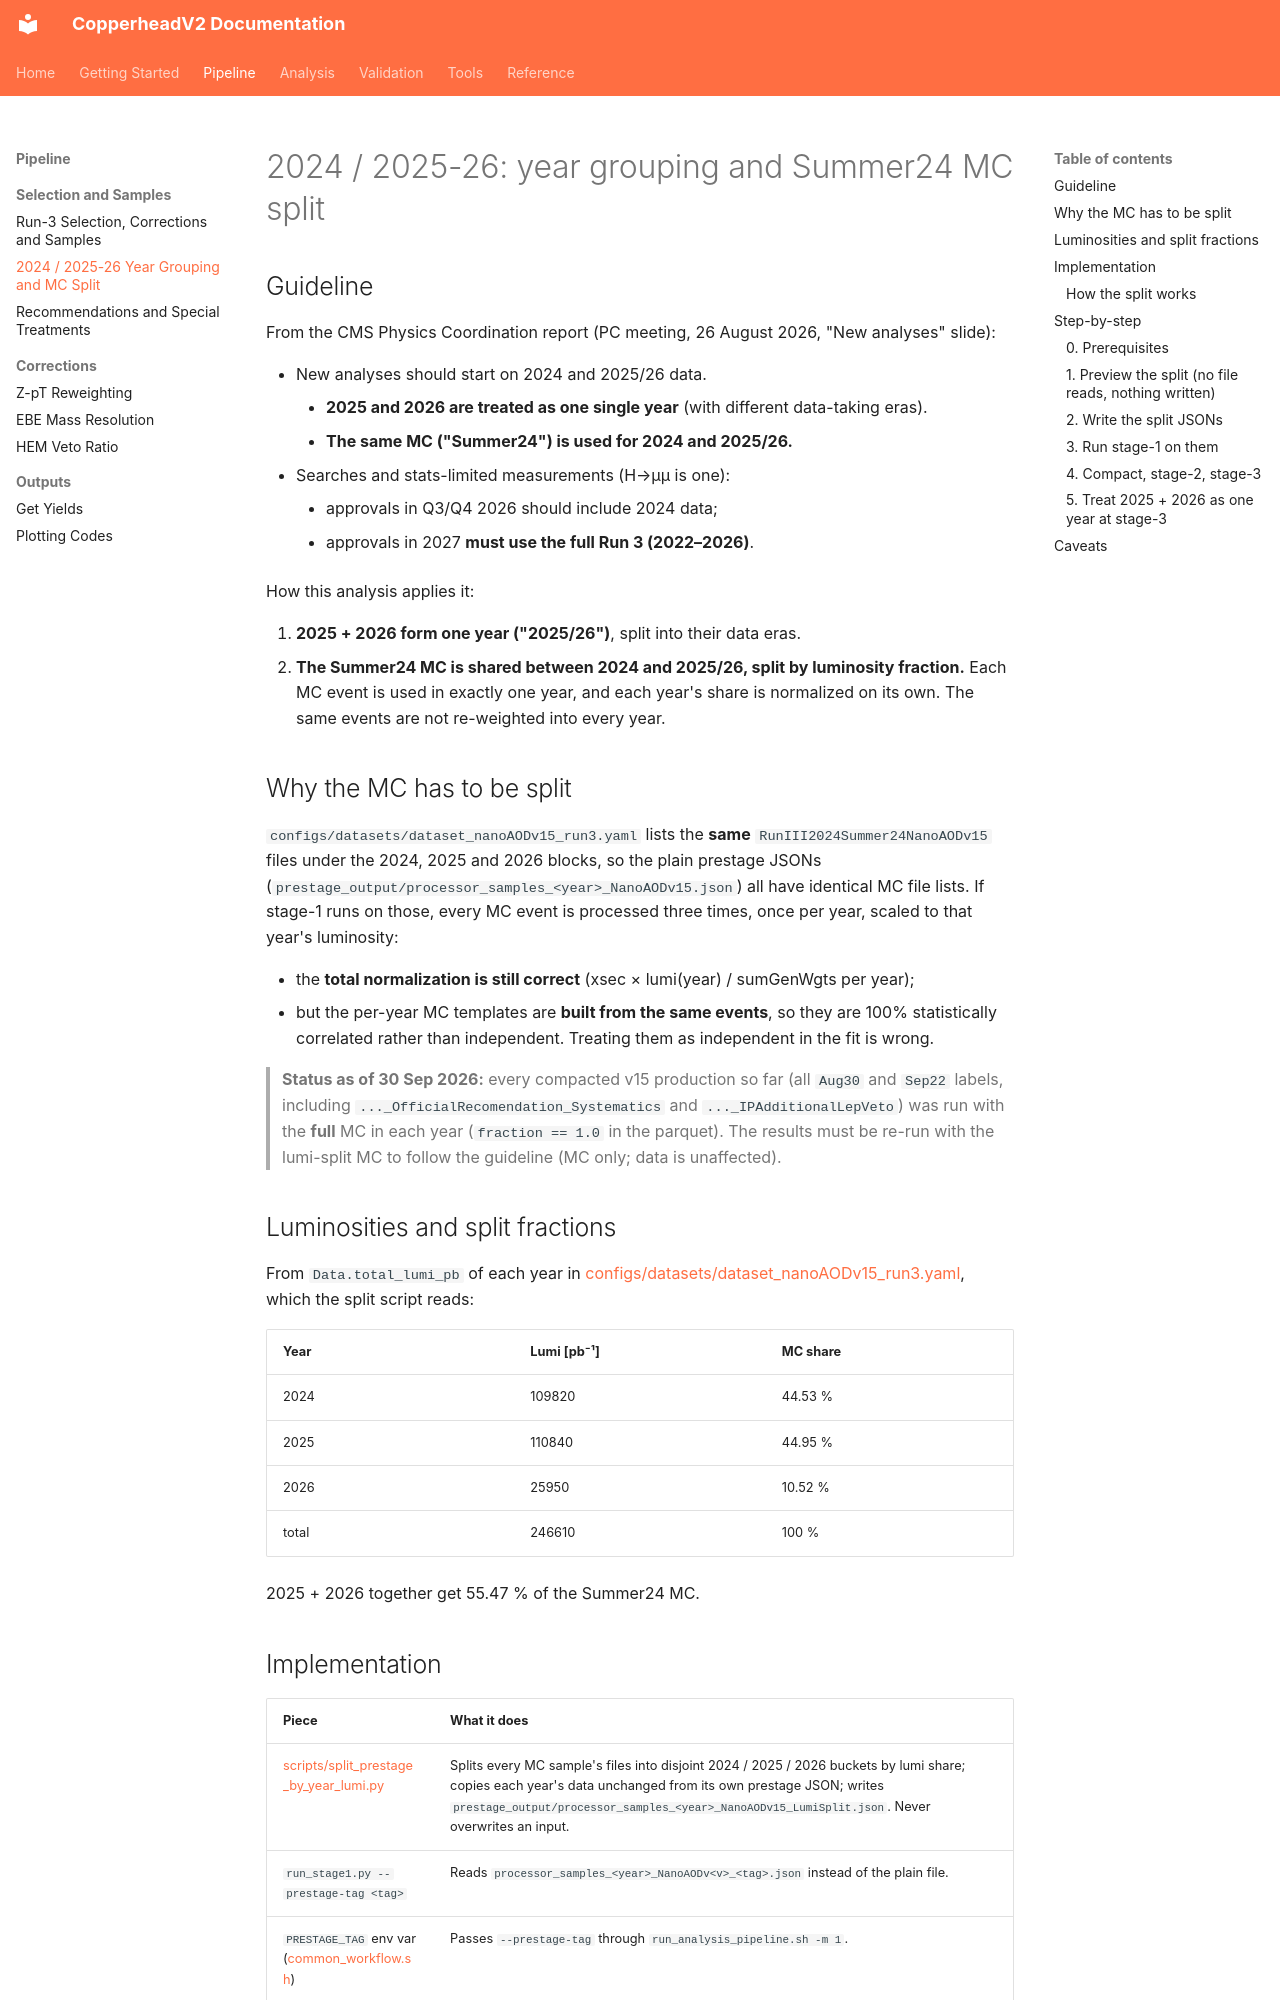

repository: ram1123/copperheadV2 · page: Run3_2024_2025_2026_MC_split/index.html · generator: mkdocs

---
title: 2024 / 2025-26 Year Grouping and MC Split
---

# 2024 / 2025-26: year grouping and Summer24 MC split

## Guideline

From the CMS Physics Coordination report (PC meeting, 26 August 2026, "New analyses" slide):

- New analyses should start on 2024 and 2025/26 data.
    - **2025 and 2026 are treated as one single year** (with different data-taking eras).
    - **The same MC ("Summer24") is used for 2024 and 2025/26.**
- Searches and stats-limited measurements (H→µµ is one):
    - approvals in Q3/Q4 2026 should include 2024 data;
    - approvals in 2027 **must use the full Run 3 (2022–2026)**.

How this analysis applies it:

1. **2025 + 2026 form one year ("2025/26")**, split into their data eras.
2. **The Summer24 MC is shared between 2024 and 2025/26, split by luminosity fraction.** Each MC event
   is used in exactly one year, and each year's share is normalized on its own. The same events are
   not re-weighted into every year.

## Why the MC has to be split

`configs/datasets/dataset_nanoAODv15_run3.yaml` lists the **same** `RunIII2024Summer24NanoAODv15`
files under the 2024, 2025 and 2026 blocks, so the plain prestage JSONs
(`prestage_output/processor_samples_<year>_NanoAODv15.json`) all have identical MC file lists. If
stage-1 runs on those, every MC event is processed three times, once per year, scaled to that year's
luminosity:

- the **total normalization is still correct** (xsec × lumi(year) / sumGenWgts per year);
- but the per-year MC templates are **built from the same events**, so they are 100% statistically
  correlated rather than independent. Treating them as independent in the fit is wrong.

> **Status as of 30 Sep 2026:** every compacted v15 production so far (all `Aug30` and `Sep22` labels,
> including `..._OfficialRecomendation_Systematics` and `..._IPAdditionalLepVeto`) was run with the
> **full** MC in each year (`fraction == 1.0` in the parquet). The results must be re-run with the
> lumi-split MC to follow the guideline (MC only; data is unaffected).

## Luminosities and split fractions

From `Data.total_lumi_pb` of each year in [configs/datasets/dataset_nanoAODv15_run3.yaml](../configs/datasets/dataset_nanoAODv15_run3.yaml),
which the split script reads:

| Year  | Lumi [pb⁻¹] | MC share |
| ----- | ----------- | -------- |
| 2024  | 109820      | 44.53 %  |
| 2025  | 110840      | 44.95 %  |
| 2026  | 25950       | 10.52 %  |
| total | 246610      | 100 %    |

2025 + 2026 together get 55.47 % of the Summer24 MC.

## Implementation

| Piece | What it does |
| ----- | ------------ |
| [scripts/split_prestage_by_year_lumi.py](../scripts/split_prestage_by_year_lumi.py) | Splits every MC sample's files into disjoint 2024 / 2025 / 2026 buckets by lumi share; copies each year's data unchanged from its own prestage JSON; writes `prestage_output/processor_samples_<year>_NanoAODv15_LumiSplit.json`. Never overwrites an input. |
| `run_stage1.py --prestage-tag <tag>` | Reads `processor_samples_<year>_NanoAODv<v>_<tag>.json` instead of the plain file. |
| `PRESTAGE_TAG` env var ([common_workflow.sh](../common_workflow.sh)) | Passes `--prestage-tag` through `run_analysis_pipeline.sh -m 1`. |
| `prestage_tag` in [workflow/config.yaml](../workflow/config.yaml) | Same, for the Snakemake `stage1` rule. |
| `getSavePath` in `run_stage1.py` | Samples with `split_provenance` are written to `f1_0/` (not `f0_xxx/`), so compaction and every `f1_0` reader work unchanged. Debug-fraction runs still go to `f0_xxx/`. |
